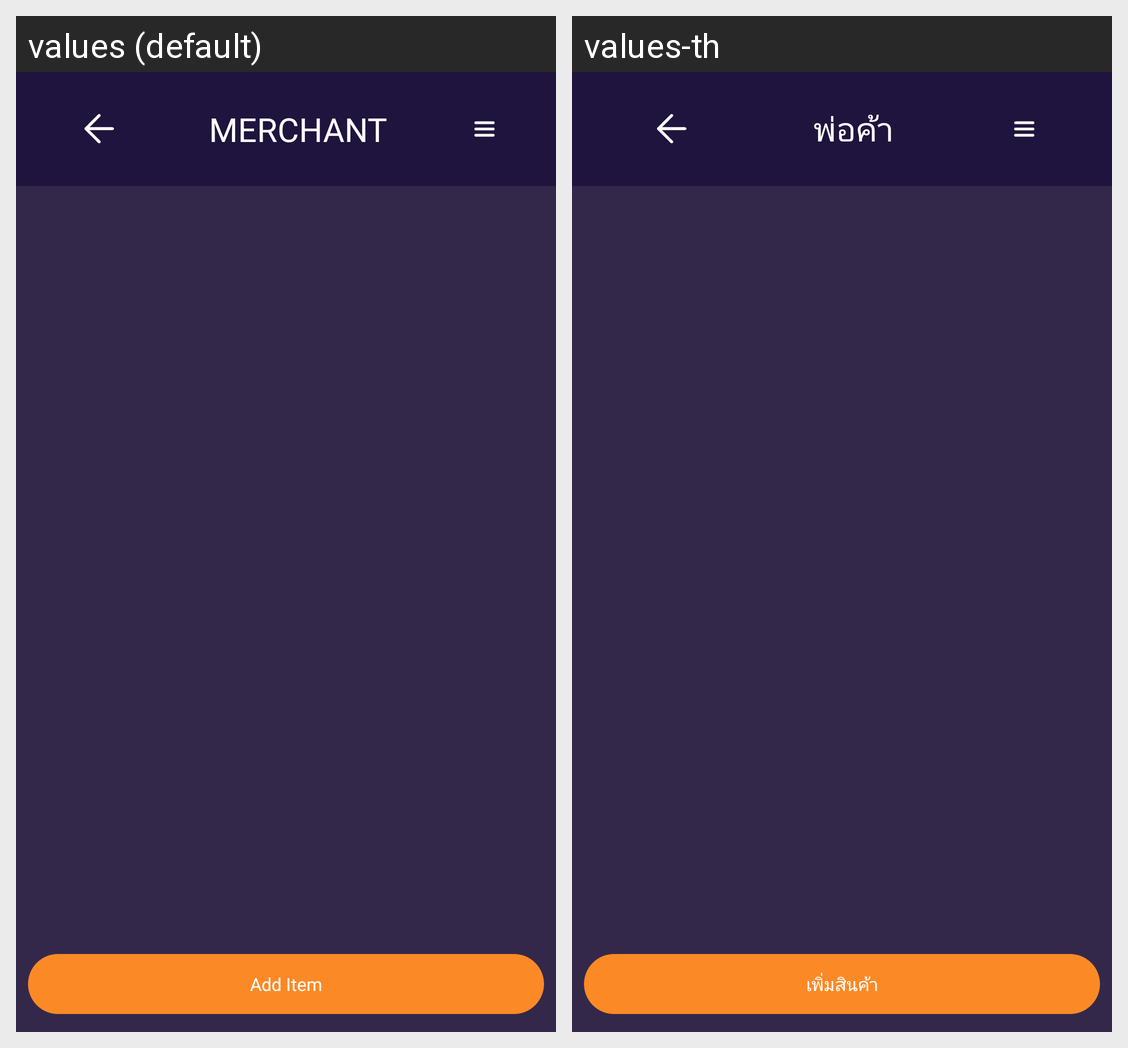

For this localized Android screen grid, give each drawn string resource with its value in every locale shown.
Android screen res/layout/merchant_seller_page.xml rendered under 2 locales, left to right: values (default), values-th. Device: Nexus 5 (rendered at 1080×1920; each locale shown at half size, 540×960, under a caption strip naming it); theme Theme.Cs361_project.
Strings drawn on this screen, with the default value and each locale's value (text and hints the layout hard-codes, and strings that could not be matched under every locale, appear in the picture but are not listed):

merchant
  values: MERCHANT
  values-th: พ่อค้า

additem
  values: Add Item
  values-th: เพิ่มสินค้า
